Run: headless pygame with SDL's dummy video driver; simulated clock (each Clock.tick advances the game by its frame time, no real sleeping); random seed 0; keys injected as events and as key.get_pressed() state; no mouse input; restart key RETURN tapped at the start of phases 3 and 4.
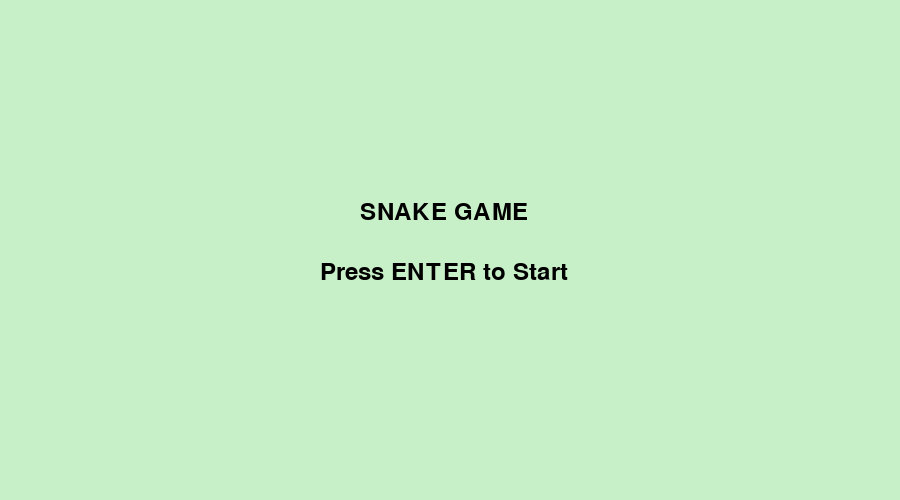
Frame 1 of 4 · flips 1–60 · no input
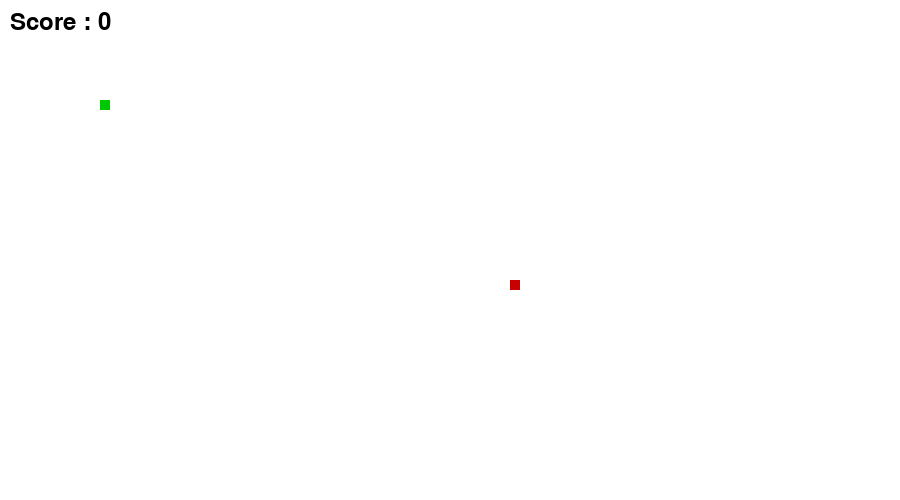
Frame 2 of 4 · flips 61–180 · tapped SPACE, RETURN · held RIGHT (→), D
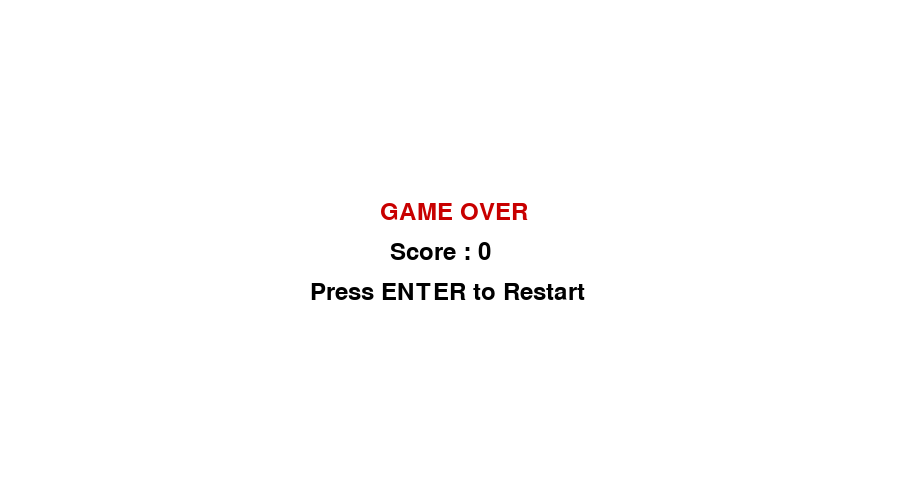
Frame 3 of 4 · flips 181–300 · tapped RETURN · held DOWN (↓), S
Frame 4 of 4 · flips 301–420 · tapped RETURN · held LEFT (←), A, UP (↑), W · screen same as frame 1, image omitted

The pygame program that drew these frames:

import pygame
import random
import sys

pygame.init()
pygame.mixer.init()

# -------------------- SCREEN --------------------
WIDTH, HEIGHT = 900, 500
gameWindow = pygame.display.set_mode((WIDTH, HEIGHT))
pygame.display.set_caption("Snake Game")

clock = pygame.time.Clock()
font = pygame.font.SysFont(None, 35)

# -------------------- COLORS --------------------
WHITE = (255, 255, 255)
BLACK = (0, 0, 0)
GREEN = (0, 200, 0)
RED = (200, 0, 0)


# -------------------- FUNCTIONS --------------------
def start_screen():
    while True:
        gameWindow.fill((200, 240, 200))
        title = font.render("SNAKE GAME", True, BLACK)
        msg = font.render("Press ENTER to Start", True, BLACK)

        gameWindow.blit(title, (360, 200))
        gameWindow.blit(msg, (320, 260))
        pygame.display.update()

        for event in pygame.event.get():
            if event.type == pygame.QUIT:
                pygame.quit()
                sys.exit()
            if event.type == pygame.KEYDOWN:
                if event.key == pygame.K_RETURN:
                    return  # 👈 ENTER WORKS HERE


def show_score(score):
    text = font.render(f"Score : {score}", True, BLACK)
    gameWindow.blit(text, (10, 10))


def game_over_screen(score):
    while True:
        gameWindow.fill(WHITE)
        over = font.render("GAME OVER", True, RED)
        scr = font.render(f"Score : {score}", True, BLACK)
        msg = font.render("Press ENTER to Restart", True, BLACK)

        gameWindow.blit(over, (380, 200))
        gameWindow.blit(scr, (390, 240))
        gameWindow.blit(msg, (310, 280))
        pygame.display.update()

        for event in pygame.event.get():
            if event.type == pygame.QUIT:
                pygame.quit()
                sys.exit()
            if event.type == pygame.KEYDOWN:
                if event.key == pygame.K_RETURN:
                    return


# -------------------- GAME START --------------------
while True:

    start_screen()  # 👈 START MENU

    # Game variables
    snake_x = 100
    snake_y = 100
    snake_size = 10
    velocity_x = 0
    velocity_y = 0

    food_x = random.randrange(20, WIDTH - 20, 10)
    food_y = random.randrange(20, HEIGHT - 20, 10)

    snake_list = []
    snake_length = 1
    score = 0
    fps = 25

    exit_game = False

    # -------------------- GAME LOOP --------------------
    while not exit_game:
        for event in pygame.event.get():
            if event.type == pygame.QUIT:
                pygame.quit()
                sys.exit()

            if event.type == pygame.KEYDOWN:
                if event.key == pygame.K_RIGHT:
                    velocity_x = 10
                    velocity_y = 0
                if event.key == pygame.K_LEFT:
                    velocity_x = -10
                    velocity_y = 0
                if event.key == pygame.K_UP:
                    velocity_y = -10
                    velocity_x = 0
                if event.key == pygame.K_DOWN:
                    velocity_y = 10
                    velocity_x = 0

        snake_x += velocity_x
        snake_y += velocity_y

        # Eat food
        if snake_x == food_x and snake_y == food_y:
            score += 10
            food_x = random.randrange(20, WIDTH - 20, 10)
            food_y = random.randrange(20, HEIGHT - 20, 10)
            snake_length += 5

        gameWindow.fill(WHITE)
        pygame.draw.rect(gameWindow, RED, [food_x, food_y, snake_size, snake_size])

        head = [snake_x, snake_y]
        snake_list.append(head)
        if len(snake_list) > snake_length:
            del snake_list[0]

        # Collision with self
        if head in snake_list[:-1]:
            game_over_screen(score)
            exit_game = True

        # Collision with wall
        if snake_x < 0 or snake_x >= WIDTH or snake_y < 0 or snake_y >= HEIGHT:
            game_over_screen(score)
            exit_game = True

        for block in snake_list:
            pygame.draw.rect(gameWindow, GREEN, [block[0], block[1], snake_size, snake_size])

        show_score(score)
        pygame.display.update()
        clock.tick(fps)
